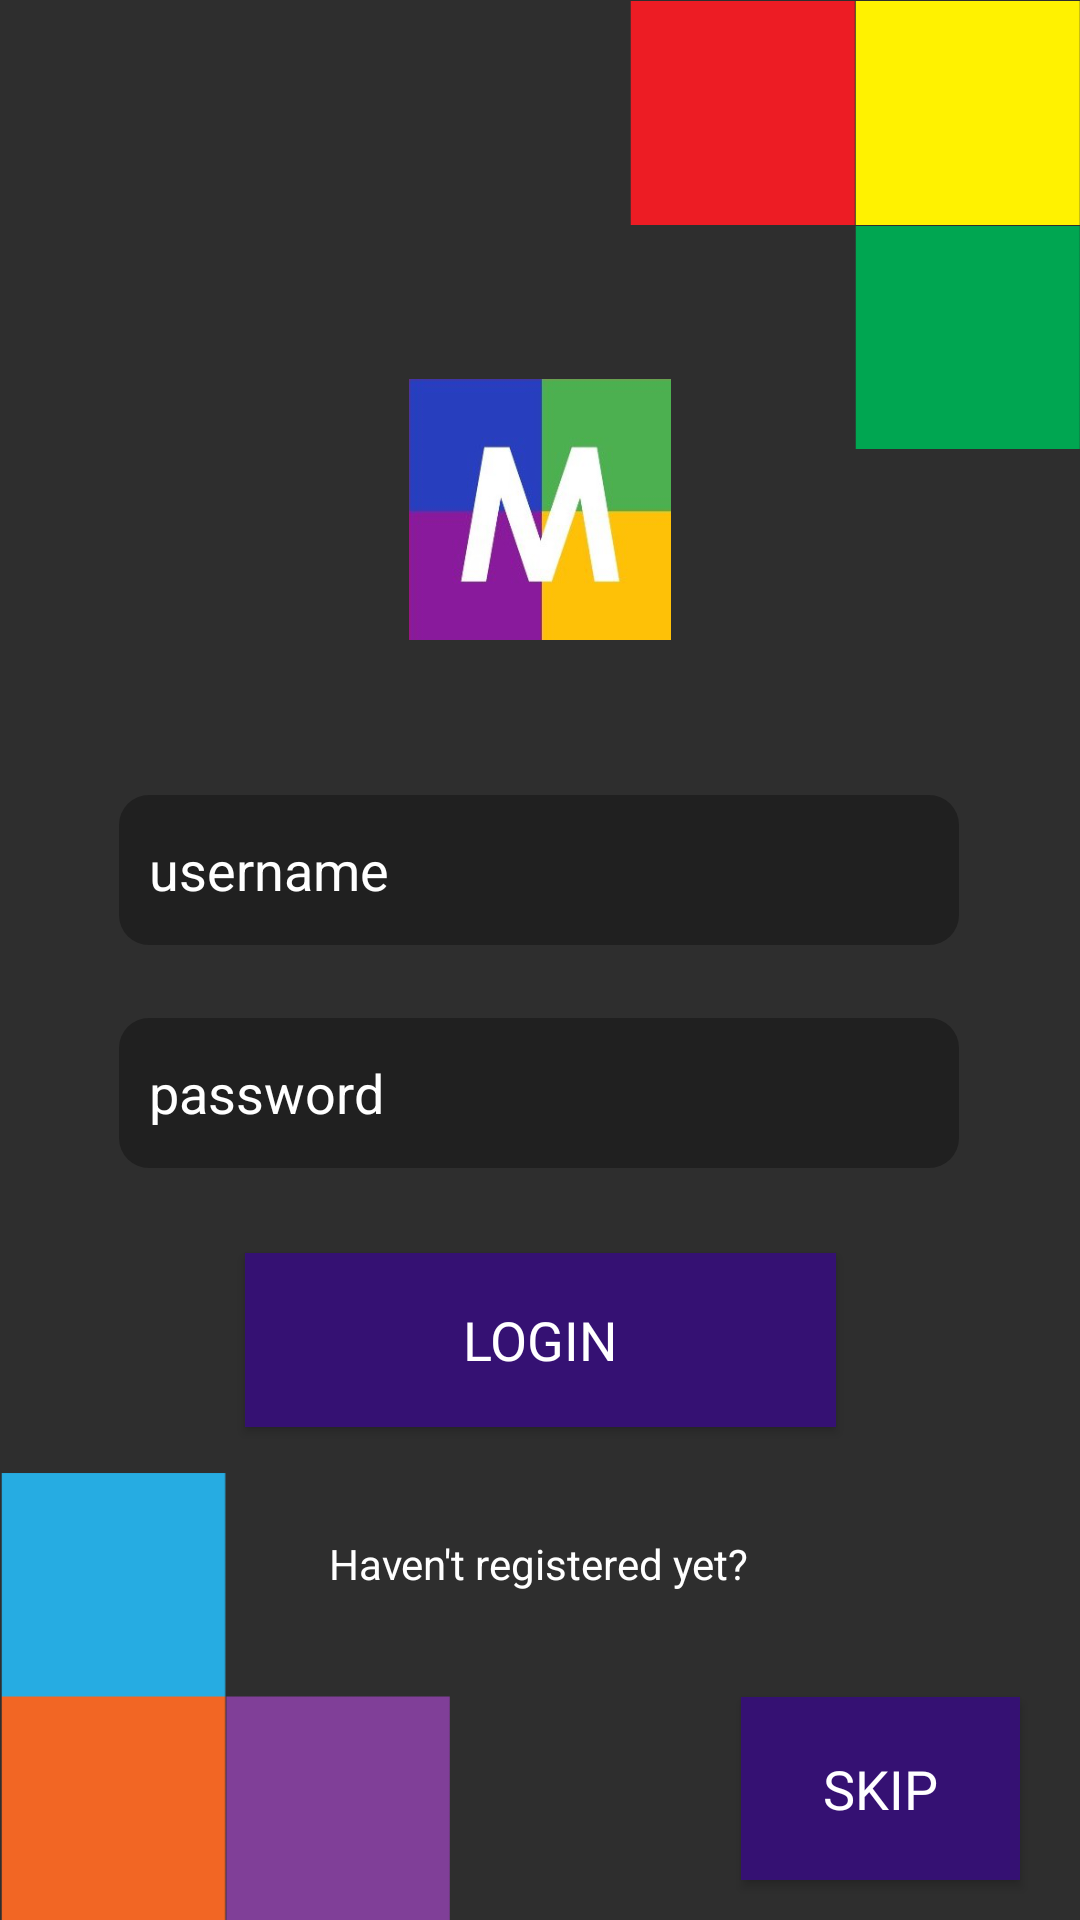

The Android layout XML behind this screen, and the referenced resources:
<!-- AndroidManifest.xml: application theme Theme.AppCompat.DayNight.NoActionBar -->
<!-- res/layout/activity_login.xml -->
<?xml version="1.0" encoding="utf-8"?>
<androidx.constraintlayout.widget.ConstraintLayout xmlns:android="http://schemas.android.com/apk/res/android"
    xmlns:app="http://schemas.android.com/apk/res-auto"
    xmlns:tools="http://schemas.android.com/tools"
    android:layout_width="match_parent"
    android:layout_height="match_parent"
    android:background="@color/background"
    tools:context=".k.activites.LogInActivity">

    <ImageView
        android:id="@+id/logo"
        android:layout_width="88dp"
        android:layout_height="87dp"
        android:layout_alignParentTop="true"
        android:layout_centerHorizontal="true"
        android:layout_marginStart="8dp"
        android:layout_marginEnd="8dp"
        android:layout_marginBottom="8dp"
        app:layout_constraintBottom_toBottomOf="parent"
        app:layout_constraintEnd_toEndOf="parent"
        app:layout_constraintStart_toStartOf="parent"
        app:layout_constraintTop_toTopOf="parent"
        app:layout_constraintVertical_bias="0.232"
        app:srcCompat="@drawable/logo" />

    <EditText
        android:id="@+id/usernameEditText"
        android:layout_width="280dp"
        android:layout_height="50dp"
        android:layout_above="@+id/passwordEditText"
        android:layout_centerHorizontal="true"
        android:background="@drawable/rounded_corners"
        android:ems="10"
        android:hint="username"
        android:padding="10dp"
        android:inputType="textPersonName"
        android:textColor="#FFFFFF"
        android:textColorHint="@color/design_default_color_surface"
        app:layout_constraintBottom_toTopOf="@+id/passwordEditText"
        app:layout_constraintEnd_toEndOf="parent"
        app:layout_constraintHorizontal_bias="0.496"
        app:layout_constraintStart_toStartOf="parent"
        app:layout_constraintTop_toBottomOf="@+id/logo"
        app:layout_constraintVertical_bias="0.682" />

    <EditText
        android:id="@+id/passwordEditText"
        android:layout_width="280dp"
        android:layout_height="50dp"
        android:layout_alignStart="@+id/usernameEditText"
        android:layout_alignLeft="@+id/usernameEditText"
        android:background="@drawable/rounded_corners"
        android:ems="10"
        android:padding="10dp"
        android:hint="password"
        android:inputType="textPassword"
        android:textColor="@color/white"
        android:textColorHint="@color/design_default_color_surface"
        app:layout_constraintBottom_toBottomOf="parent"
        app:layout_constraintEnd_toEndOf="parent"
        app:layout_constraintHorizontal_bias="0.496"
        app:layout_constraintStart_toStartOf="parent"
        app:layout_constraintTop_toTopOf="parent"
        app:layout_constraintVertical_bias="0.575" />

    <Button
        android:id="@+id/buttonLogin"
        android:layout_width="197dp"
        android:layout_height="58dp"
        android:background="@color/violet"
        android:fontFamily="@font/rammetto_one"
        android:text="Login"
        android:textColor="@color/white"
        android:textSize="18sp"
        app:layout_constraintBottom_toBottomOf="parent"
        app:layout_constraintEnd_toEndOf="parent"
        app:layout_constraintStart_toStartOf="parent"
        app:layout_constraintTop_toBottomOf="@+id/passwordEditText"
        app:layout_constraintVertical_bias="0.147" />

    <Button
        android:id="@+id/buttonSkip"
        android:layout_width="93dp"
        android:layout_height="61dp"
        android:background="@color/violet"
        android:fontFamily="@font/rammetto_one"
        android:text="SKIP"
        android:textColor="@color/white"
        android:textSize="18sp"
        app:layout_constraintBottom_toBottomOf="parent"
        app:layout_constraintEnd_toEndOf="parent"
        app:layout_constraintHorizontal_bias="0.925"
        app:layout_constraintStart_toStartOf="parent"
        app:layout_constraintTop_toBottomOf="@+id/passwordEditText"
        app:layout_constraintVertical_bias="0.93" />

    <TextView
        android:id="@+id/registerTextView"
        android:layout_width="wrap_content"
        android:layout_height="wrap_content"
        android:text="Haven't registered yet?"
        android:textColor="@color/design_default_color_surface"
        android:textColorHint="@color/white"
        app:layout_constraintBottom_toBottomOf="parent"
        app:layout_constraintEnd_toEndOf="parent"
        app:layout_constraintHorizontal_bias="0.498"
        app:layout_constraintStart_toStartOf="parent"
        app:layout_constraintTop_toBottomOf="@+id/buttonLogin"
        app:layout_constraintVertical_bias="0.247" />

    <ImageView
        android:id="@+id/imageView"
        android:layout_width="75dp"
        android:layout_height="75dp"
        android:adjustViewBounds="true"
        android:scaleType="fitEnd"
        app:layout_constraintBottom_toTopOf="@+id/usernameEditText"
        app:layout_constraintEnd_toEndOf="parent"
        app:layout_constraintHorizontal_bias="1.0"
        app:layout_constraintStart_toStartOf="parent"
        app:layout_constraintTop_toTopOf="parent"
        app:layout_constraintVertical_bias="0.0"
        app:srcCompat="@drawable/zuti" />

    <ImageView
        android:id="@+id/imageView2"
        android:layout_width="75dp"
        android:layout_height="75dp"
        android:adjustViewBounds="true"
        android:scaleType="fitEnd"
        app:layout_constraintBottom_toBottomOf="parent"
        app:layout_constraintEnd_toStartOf="@+id/imageView"
        app:layout_constraintHorizontal_bias="1.0"
        app:layout_constraintStart_toStartOf="parent"
        app:layout_constraintTop_toTopOf="parent"
        app:layout_constraintVertical_bias="0.0"
        app:srcCompat="@drawable/crveni" />

    <ImageView
        android:id="@+id/imageView3"
        android:layout_width="75dp"
        android:layout_height="75dp"
        android:adjustViewBounds="true"
        app:layout_constraintBottom_toBottomOf="parent"
        app:layout_constraintEnd_toEndOf="parent"
        app:layout_constraintHorizontal_bias="1.0"
        app:layout_constraintStart_toStartOf="parent"
        app:layout_constraintTop_toBottomOf="@+id/imageView"
        app:layout_constraintVertical_bias="0.0"
        app:srcCompat="@drawable/zeleni" />

    <ImageView
        android:id="@+id/imageView4"
        android:layout_width="150dp"
        android:layout_height="150dp"
        android:layout_marginTop="42dp"
        android:scaleType="fitEnd"
        app:layout_constraintBottom_toBottomOf="parent"
        app:layout_constraintStart_toStartOf="parent"
        app:layout_constraintTop_toBottomOf="@+id/buttonLogin"
        app:layout_constraintVertical_bias="1.0"
        app:srcCompat="@drawable/kvadratici_dolje" />


</androidx.constraintlayout.widget.ConstraintLayout>
<!-- resources referenced by this layout -->
<resources>
  <color name="background">#2E2E2E</color>
  <color name="violet">#351173</color>
  <color name="white">#FFFFFFFF</color>
  <!-- drawable crveni: png bitmap (drawable-v24, 727 bytes) -->
  <!-- drawable kvadratici_dolje: png bitmap (drawable-v24, 1825 bytes) -->
  <!-- drawable logo: png bitmap (drawable-v24, 30960 bytes) -->
  <!-- drawable rounded_corners (drawable) -->
  <?xml version="1.0" encoding="utf-8"?>
  <shape xmlns:android="http://schemas.android.com/apk/res/android">
      android:shape="rectangle"
      android:padding="10dp">
  
      <solid android:color="#202020" />
      <corners
          android:radius="10dp"/>
  </shape>
  <!-- drawable zeleni: png bitmap (drawable-v24, 726 bytes) -->
  <!-- drawable zuti: png bitmap (drawable-v24, 725 bytes) -->
</resources>
